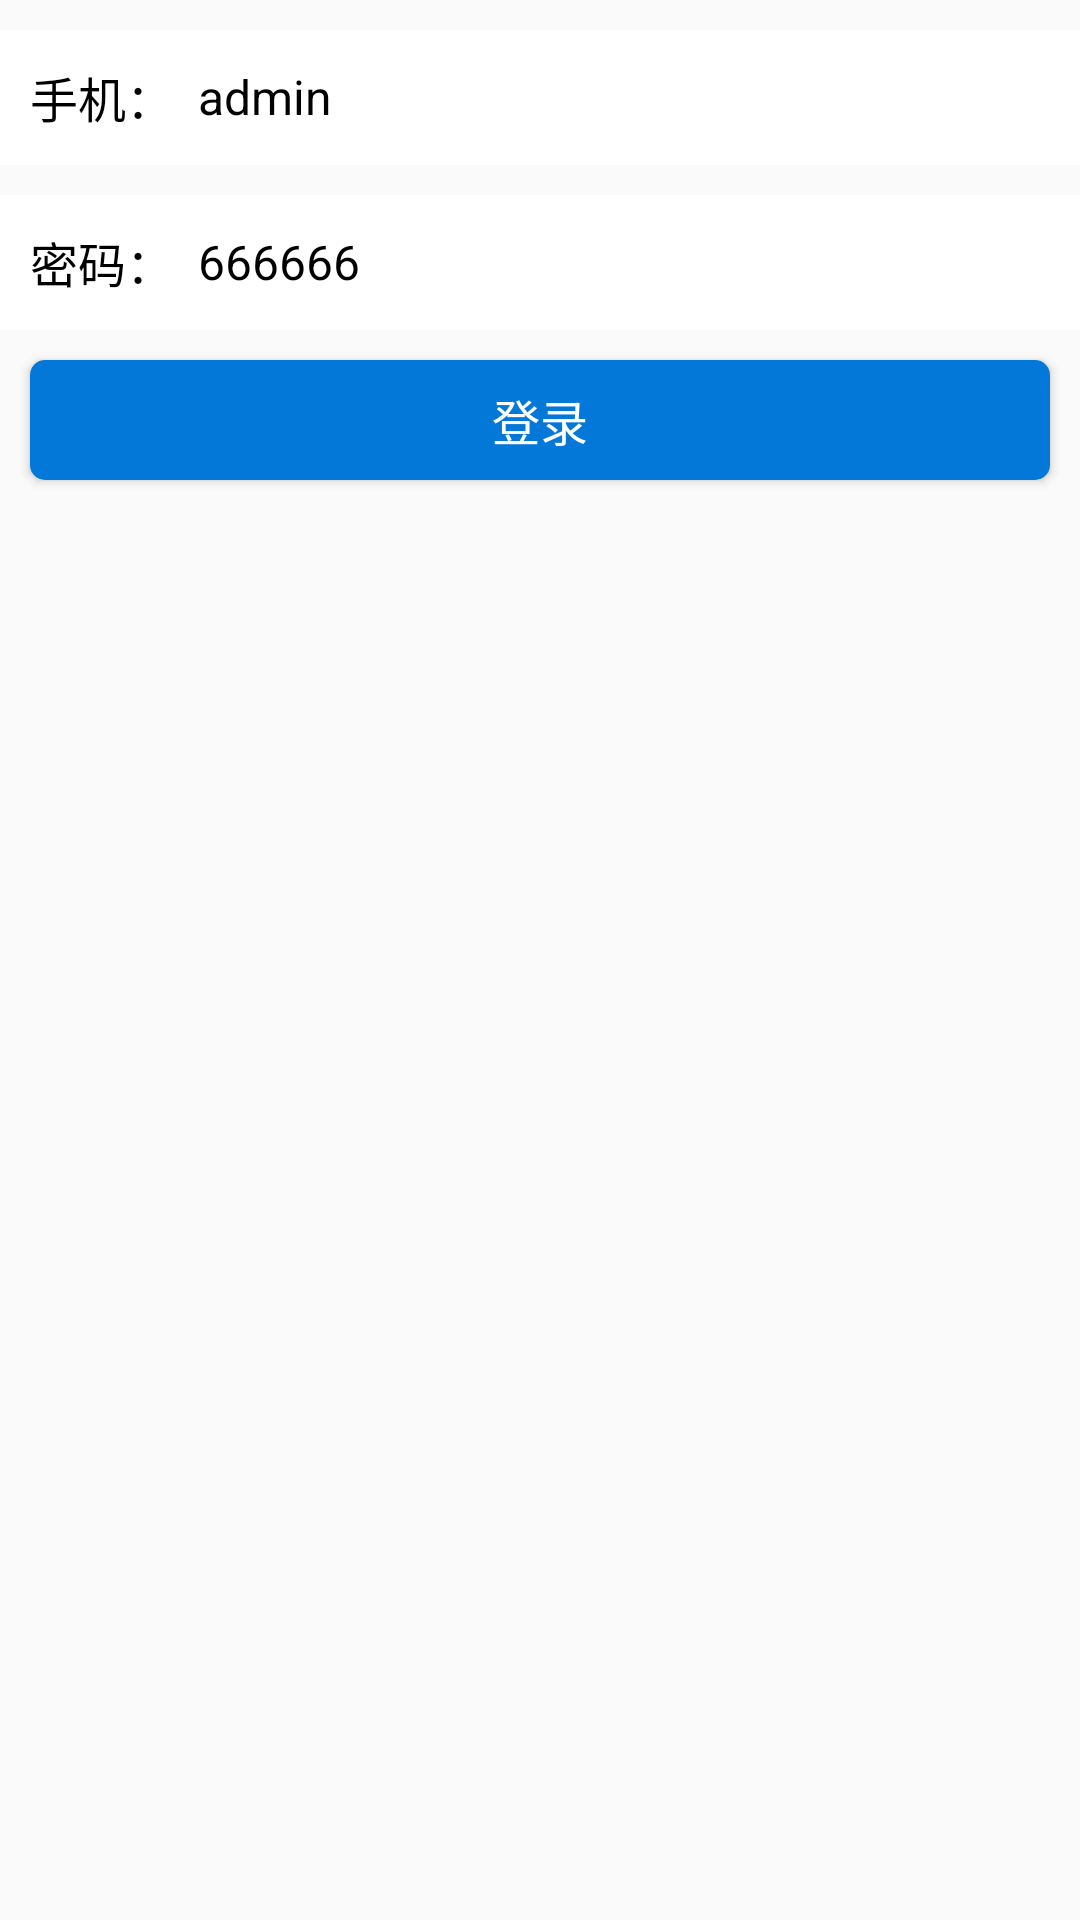

Produce the Android XML layout that renders to this screen, including the resource entries it uses.
<!-- AndroidManifest.xml: application theme AppTheme -->
<!-- res/layout/user_act_login.xml -->
<?xml version="1.0" encoding="utf-8"?>
<LinearLayout xmlns:android="http://schemas.android.com/apk/res/android"
    android:layout_width="match_parent"
    android:layout_height="match_parent"
    android:orientation="vertical">

    <LinearLayout
        style="@style/LL"
        android:layout_marginTop="10dp">

        <TextView
            style="@style/TvLeft"
            android:text="手机：" />

        <EditText
            android:id="@+id/ed_sj"
            style="@style/TvRight"
            android:hint="请输入账号"
            android:text="admin"/>

    </LinearLayout>


    <LinearLayout
        style="@style/LL"
        android:layout_marginTop="10dp">

        <TextView
            style="@style/TvLeft"
            android:text="密码：" />

        <EditText
            android:id="@+id/ed_pwd"
            style="@style/TvRight"
            android:hint="请输入密码"
            android:text="666666" />

    </LinearLayout>


    <Button
        android:id="@+id/btn_dl"
        style="@style/btnSty"
        android:layout_marginTop="30dp"
        android:text="登录" />

    <Button
        android:id="@+id/btn_zc"
        style="@style/btnSty"
        android:text="注册"
        android:visibility="gone" />

</LinearLayout>
<!-- resources referenced by this layout -->
<resources>
  <style name="LL">
          <item name="android:layout_width">match_parent</item>
          <item name="android:layout_height">wrap_content</item>
          <item name="android:orientation">horizontal</item>
          <item name="android:paddingLeft">10dp</item>
          <item name="android:paddingRight">10dp</item>
          <item name="android:layout_marginTop">8dp</item>
          <item name="android:background">#FFF</item>
          <item name="android:gravity">center_vertical</item>
          <item name="android:minHeight">45dp</item>
      </style>
  <style name="TvLeft">
          <item name="android:layout_width">wrap_content</item>
          <item name="android:layout_height">wrap_content</item>
          <item name="android:textSize">16sp</item>
          <item name="android:textColor">#000</item>
      </style>
  <style name="TvRight">
          <item name="android:layout_width">match_parent</item>
          <item name="android:layout_height">wrap_content</item>
          <item name="android:textSize">16sp</item>
          <item name="android:layout_marginLeft">8dp</item>
          <item name="android:background">@null</item>
          <item name="android:textColor">#000</item>
      </style>
  <style name="btnSty">
          <item name="android:layout_width">match_parent</item>
          <item name="android:layout_height">wrap_content</item>
          <item name="android:textSize">16sp</item>
          <item name="android:minHeight">40dp</item>
          <item name="android:layout_margin">10dp</item>
          <item name="android:background">@drawable/btn_accent_selector</item>
          <item name="android:textColor">#FFF</item>
      </style>
  <style name="AppTheme" parent="Theme.AppCompat.Light.DarkActionBar">
          
          <item name="colorPrimary">@color/colorPrimary</item>
          <item name="colorPrimaryDark">@color/colorPrimaryDark</item>
          <item name="colorAccent">@color/colorAccent</item>
      </style>
  <!-- drawable btn_accent_selector (drawable) -->
  <?xml version="1.0" encoding="utf-8"?>
  
  <selector xmlns:android="http://schemas.android.com/apk/res/android" >
      <item android:state_selected="true">
          <shape >
              <corners android:radius="5dip" /> 
              <solid android:color="#0160af"/>
          </shape>
      </item>
      <item android:state_pressed="true">
          <shape >
              <corners android:radius="5dip" /> 
              <solid android:color="#0160af"/>
          </shape>
      </item>
      <item >
          <shape >
              <corners android:radius="5dip" /> 
              <solid android:color="#0378d8"/>
          </shape>
      </item>
  
  </selector>
  <color name="colorPrimary">#0378d8</color>
  <color name="colorPrimaryDark">#0378d8</color>
  <color name="colorAccent">#D81B60</color>
</resources>
